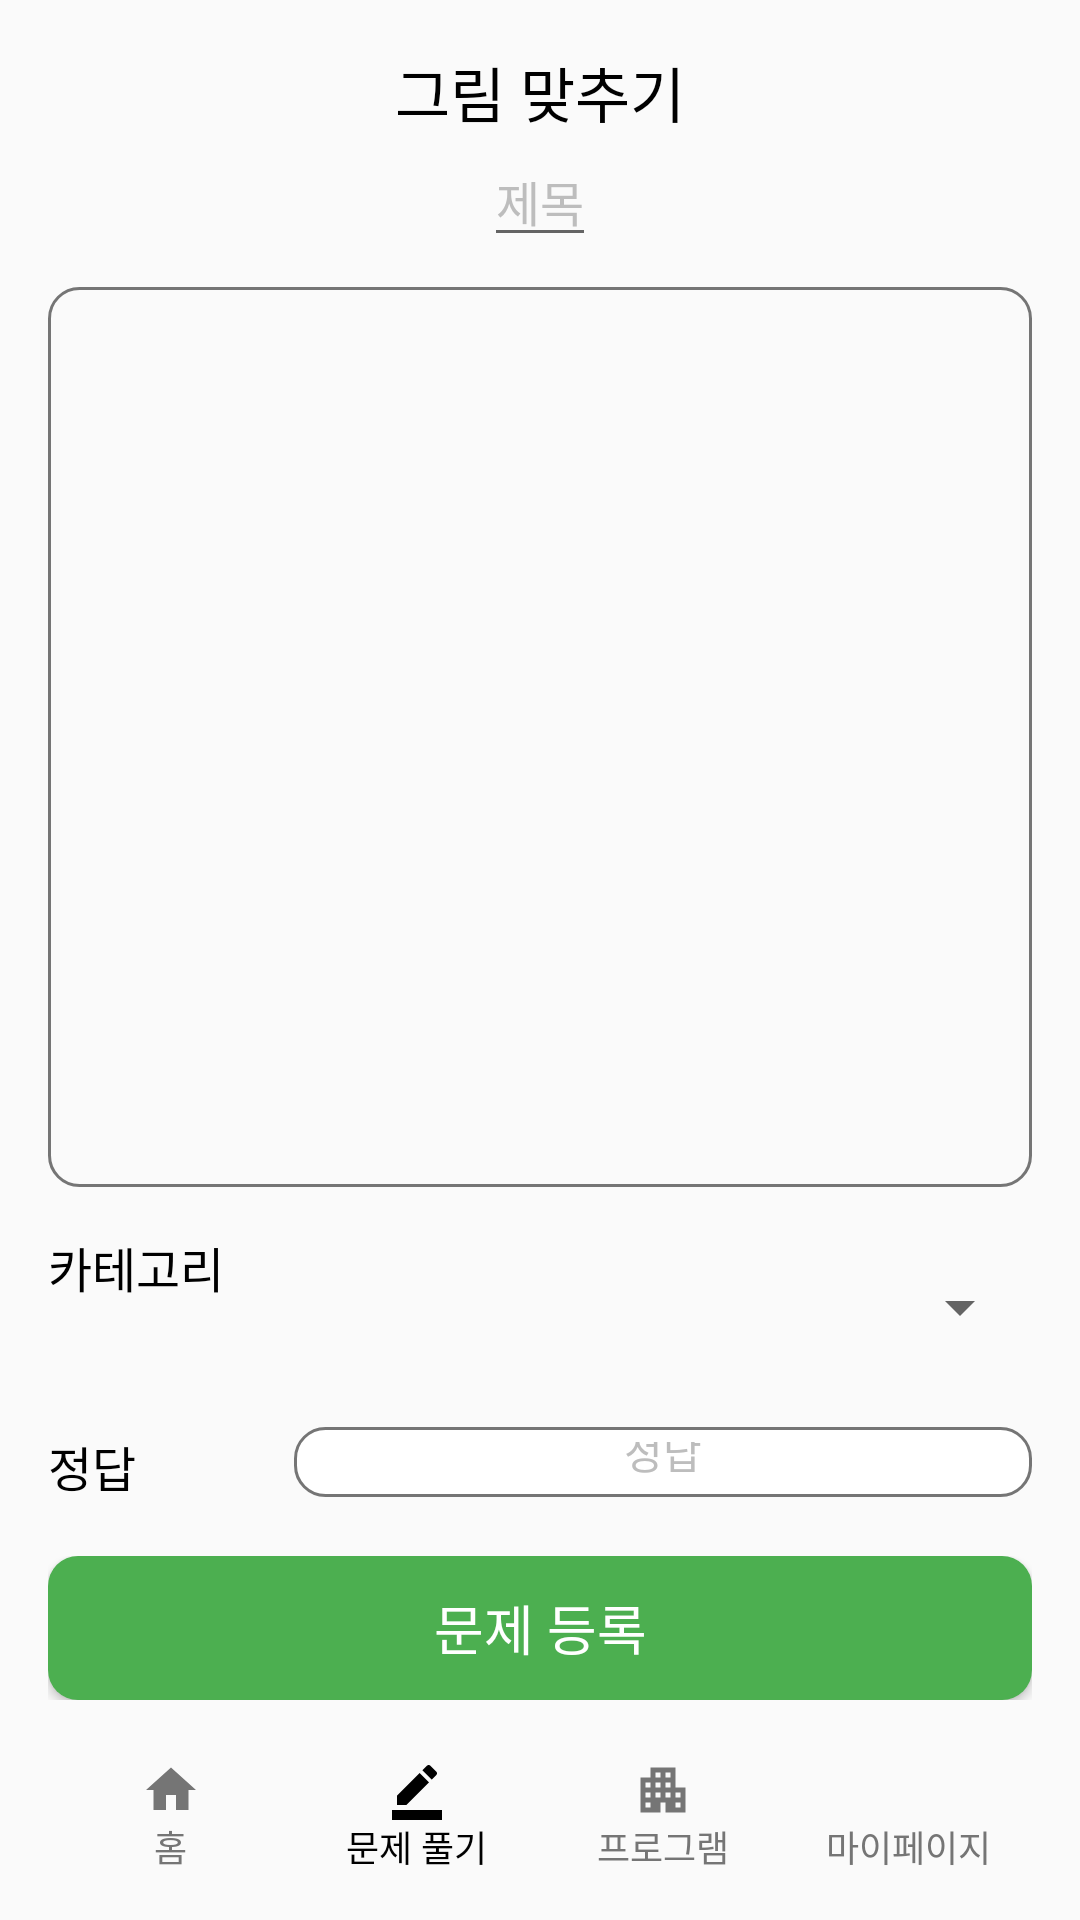

The Android layout XML behind this screen, and the referenced resources:
<!-- AndroidManifest.xml: application theme Theme.Front -->
<!-- res/layout/activity_image_quiz_upload.xml -->
<?xml version="1.0" encoding="utf-8"?>
<androidx.constraintlayout.widget.ConstraintLayout xmlns:android="http://schemas.android.com/apk/res/android"
        xmlns:tools="http://schemas.android.com/tools"
        xmlns:app="http://schemas.android.com/apk/res-auto"
        android:layout_width="match_parent"
        android:layout_height="match_parent"
        android:padding="16dp"
        tools:context=".quiz.image.ui.ImageQuizUploadActivity">

    <LinearLayout
            android:id="@+id/linearLayout"
            android:layout_width="match_parent"
            android:layout_height="wrap_content"
            android:orientation="horizontal"
            tools:ignore="MissingConstraints">

        <TextView
                android:id="@+id/tv_image_quiz_add"
                android:layout_width="wrap_content"
                android:layout_height="match_parent"
                android:layout_gravity="center"
                android:layout_weight="1"
                android:gravity="center"
                style="@style/AndroidH1"
                android:textColor="@color/black"
                android:text="그림 맞추기"
                app:layout_constraintEnd_toEndOf="parent"
                app:layout_constraintStart_toStartOf="parent"
                app:layout_constraintTop_toTopOf="parent" />
    </LinearLayout>

    <LinearLayout
            android:id="@+id/layout_back"
            android:layout_width="match_parent"
            android:layout_height="wrap_content"
            app:layout_constraintTop_toTopOf="@id/linearLayout"
            app:layout_constraintBottom_toBottomOf="@id/linearLayout"
            tools:ignore="MissingConstraints,NotSibling">

        <ImageButton
                android:id="@+id/btn_back"
                android:layout_width="30dp"
                android:layout_height="30dp"
                android:layout_gravity="left"
                android:foregroundGravity="bottom"
                android:background="@android:color/transparent"
                android:src="@drawable/ic_left"
                android:scaleType="fitCenter"
                tools:ignore="MissingConstraints"
                android:contentDescription="TODO">
        </ImageButton>
    </LinearLayout>

    <EditText
            android:id="@+id/tv_title"
            style="@style/AndroidSubtitle1"
            android:layout_width="wrap_content"
            android:layout_height="wrap_content"
            android:layout_gravity="center"
            android:hint="제목"
            android:textColorHint="@color/gray400"
            android:textColor="@color/black"
            app:layout_constraintEnd_toEndOf="@id/layout_back"
            app:layout_constraintStart_toStartOf="@id/layout_back"
            app:layout_constraintTop_toBottomOf="@id/linearLayout"
            tools:ignore="NotSibling" />

    <ImageView
            android:id="@+id/img_quiz"
            android:layout_width="match_parent"
            android:layout_height="300dp"
            android:layout_marginTop="10dp"
            android:background="@drawable/shape_edittext_big"
            android:gravity="top"
            app:layout_constraintLeft_toLeftOf="parent"
            app:layout_constraintRight_toRightOf="parent"
            app:layout_constraintTop_toBottomOf="@+id/tv_title"
            tools:ignore="SpeakableTextPresentCheck" />

    <LinearLayout
            android:id="@+id/tv_category_layout"
            android:layout_width="match_parent"
            android:layout_height="wrap_content"
            android:orientation="horizontal"
            android:weightSum="4"
            android:paddingTop="15dp"
            app:layout_constraintStart_toStartOf="parent"
            app:layout_constraintTop_toBottomOf="@+id/img_quiz">

        <TextView
                style="@style/AndroidBody1"
                android:layout_width="0dp"
                android:layout_height="wrap_content"
                android:text="카테고리"
                android:textColor="@color/black"
                android:layout_weight="1"
                app:layout_constraintEnd_toEndOf="parent"
                app:layout_constraintStart_toStartOf="parent"
                app:layout_constraintTop_toBottomOf="@+id/tv_ch_nickname"/>

        <Spinner
                android:id="@+id/tv_category"
                android:layout_width="0dp"
                android:layout_weight="3"
                android:layout_height="50dp"
                app:layout_constraintLeft_toLeftOf="parent"
                app:layout_constraintTop_toBottomOf="@+id/img_quiz"
                android:layout_centerInParent="true"/>
    </LinearLayout>

    <LinearLayout
            android:id="@+id/ll_my_email"
            android:layout_width="match_parent"
            android:layout_height="wrap_content"
            android:orientation="horizontal"
            android:weightSum="4"
            android:paddingTop="15dp"
            app:layout_constraintStart_toStartOf="parent"
            app:layout_constraintTop_toBottomOf="@+id/tv_category_layout">

        <TextView
                style="@style/AndroidBody1"
                android:layout_width="0dp"
                android:layout_height="wrap_content"
                android:text="정답"
                android:layout_weight="1"
                android:textColor="@color/black"
                app:layout_constraintEnd_toEndOf="parent"
                app:layout_constraintStart_toStartOf="parent"
                app:layout_constraintTop_toBottomOf="@+id/tv_ch_nickname"/>

        <EditText
                android:id="@+id/tv_correct"
                style="@style/AndroidBody3"
                android:hint="정답"
                android:textColor="@color/black"
                android:textColorHint="@color/gray400"
                android:layout_width="0dp"
                android:layout_height="match_parent"
                android:layout_weight="3"
                android:gravity="center_horizontal"
                android:background="@drawable/shape_edittext_small_gray"
                android:inputType="text"
                android:maxLines="1"
                />
    </LinearLayout>

    <LinearLayout
            android:layout_width="match_parent"
            android:layout_height="wrap_content"
            app:layout_constraintStart_toStartOf="parent"
            app:layout_constraintBottom_toTopOf="@id/bottom">

        <Button
                android:id="@+id/btn_enroll"
                style="@style/AndroidButton1"
                android:layout_width="wrap_content"
                android:layout_height="wrap_content"
                android:layout_weight="1"
                android:background="@drawable/shape_btn"
                android:backgroundTint="@color/green"
                android:includeFontPadding="false"
                android:text="문제 등록"
                android:textColor="@color/white"
                app:layout_constraintBottom_toBottomOf="parent"
                app:layout_constraintLeft_toLeftOf="parent"
                app:layout_constraintRight_toRightOf="parent" />

    </LinearLayout>

    <LinearLayout
            android:id="@+id/bottom"
            android:layout_width="match_parent"
            android:layout_height="wrap_content"
            android:paddingTop="20dp"
            android:weightSum="4"
            app:layout_constraintBottom_toBottomOf="parent"
            app:layout_constraintLeft_toLeftOf="parent"
            app:layout_constraintRight_toRightOf="parent">

        <LinearLayout
                android:id="@+id/btn_home"
                android:layout_width="0dp"
                android:layout_height="match_parent"
                android:layout_weight="1"
                android:orientation="vertical">

            <Button
                    android:layout_width="20dp"
                    android:layout_height="20dp"
                    android:background="@drawable/ic_home"
                    android:backgroundTint="@color/gray600"
                    android:layout_gravity="center_horizontal">
            </Button>

            <TextView
                    style="@style/AndroidCaption2"
                    android:includeFontPadding="false"
                    android:layout_width="wrap_content"
                    android:layout_height="wrap_content"
                    android:textColor="@color/gray600"
                    android:text="홈"
                    android:layout_gravity="center_horizontal">

            </TextView>
        </LinearLayout>

        <LinearLayout
                android:id="@+id/btn_quiz"
                android:layout_width="0dp"
                android:layout_height="match_parent"
                android:layout_weight="1"
                android:orientation="vertical">

            <Button
                    android:layout_width="20dp"
                    android:layout_height="20dp"
                    android:background="@drawable/ic_quiz"
                    android:layout_gravity="center_horizontal">
            </Button>

            <TextView
                    style="@style/AndroidCaption2"
                    android:includeFontPadding="false"
                    android:layout_width="wrap_content"
                    android:layout_height="wrap_content"
                    android:textColor="@color/black"
                    android:text="문제 풀기"
                    android:layout_gravity="center_horizontal">

            </TextView>
        </LinearLayout>

        <LinearLayout
                android:id="@+id/btn_program"
                android:layout_width="0dp"
                android:layout_height="match_parent"
                android:layout_weight="1"
                android:orientation="vertical">

            <Button
                    android:layout_width="20dp"
                    android:layout_height="20dp"
                    android:background="@drawable/ic_program"
                    android:backgroundTint="@color/gray600"
                    android:layout_gravity="center_horizontal">
            </Button>

            <TextView
                    style="@style/AndroidCaption2"
                    android:includeFontPadding="false"
                    android:layout_width="wrap_content"
                    android:layout_height="wrap_content"
                    android:text="프로그램"
                    android:textColor="@color/gray600"
                    android:layout_gravity="center_horizontal">

            </TextView>
        </LinearLayout>

        <LinearLayout
                android:id="@+id/btn_mypage"
                android:layout_width="0dp"
                android:layout_height="match_parent"
                android:layout_weight="1"
                android:orientation="vertical">

            <Button
                    android:layout_width="20dp"
                    android:layout_height="20dp"
                    android:background="@drawable/ic_mypage"
                    android:backgroundTint="@color/gray600"
                    android:layout_gravity="center_horizontal">
            </Button>

            <TextView
                    style="@style/AndroidCaption2"
                    android:includeFontPadding="false"
                    android:layout_width="wrap_content"
                    android:layout_height="wrap_content"
                    android:textColor="@color/gray600"
                    android:text="마이페이지"
                    android:layout_gravity="center_horizontal">

            </TextView>
        </LinearLayout>

    </LinearLayout>

</androidx.constraintlayout.widget.ConstraintLayout>
<!-- resources referenced by this layout -->
<resources>
  <color name="black">#FF000000</color>
  <color name="gray400">#BDBDBD</color>
  <color name="gray600">#757575</color>
  <color name="green">#4CAF50</color>
  <color name="white">#FFFFFFFF</color>
  <!-- drawable ic_home (drawable) -->
  <vector android:height="15dp" android:tint="#000000"
      android:viewportHeight="24" android:viewportWidth="24"
      android:width="15dp" xmlns:android="http://schemas.android.com/apk/res/android">
      <path android:fillColor="@android:color/white" android:pathData="M10,20v-6h4v6h5v-8h3L12,3 2,12h3v8z"/>
  </vector>
  <!-- drawable ic_quiz (drawable) -->
  <vector android:height="15dp" android:tint="#000000"
      android:viewportHeight="24" android:viewportWidth="24"
      android:width="15dp" xmlns:android="http://schemas.android.com/apk/res/android">
      <path android:fillColor="@android:color/white" android:pathData="M22,24H2v-4h20V24zM13.06,5.19l3.75,3.75L7.75,18H4v-3.75L13.06,5.19zM17.88,7.87l-3.75,-3.75l1.83,-1.83c0.39,-0.39 1.02,-0.39 1.41,0l2.34,2.34c0.39,0.39 0.39,1.02 0,1.41L17.88,7.87z"/>
  </vector>
  <!-- drawable shape_btn (drawable) -->
  <?xml version="1.0" encoding="utf-8"?>
  <shape xmlns:android="http://schemas.android.com/apk/res/android"
      android:shape="rectangle" >
      <solid android:color="@color/green" />
      <corners
          android:radius="10dp"/>
      <padding android:right="10dp"
          android:left="10dp"/>
  </shape>
  <!-- drawable shape_edittext_big (drawable) -->
  <?xml version="1.0" encoding="utf-8"?>
  <shape xmlns:android="http://schemas.android.com/apk/res/android"
      android:shape="rectangle" >
      <solid android:color="@color/gray50" />
      <stroke
          android:width="1dp"
          android:color="@color/gray600"/>
      <corners
          android:radius="10dp"/>
      <padding
          android:top="5dp"
          android:bottom="5dp"
          android:right="5dp"
          android:left="5dp"/>
  
  </shape>
  <!-- drawable shape_edittext_small_gray (drawable) -->
  <?xml version="1.0" encoding="utf-8"?>
  <shape xmlns:android="http://schemas.android.com/apk/res/android"
      android:shape="rectangle" >
      <solid android:color="@color/white" />
      <stroke
          android:width="1dp"
          android:color="@color/gray600"/>
      <corners
          android:radius="10dp"/>
      <padding
          android:top="5dp"
          android:bottom="5dp"
          android:right="10dp"
          android:left="10dp"/>
  
  </shape>
  <style name="AndroidBody1">
          <item name="android:fontFamily">@font/noto_regular</item>
          <item name="android:textSize">16sp</item>
          <item name="android:lineSpacingExtra">24sp</item>
      </style>
  <style name="AndroidBody3">
          <item name="android:fontFamily">@font/noto_regular</item>
          <item name="android:textSize">14sp</item>
          <item name="android:lineSpacingExtra">20sp</item>
      </style>
  <style name="AndroidButton1">
          <item name="android:fontFamily">@font/noto_bold</item>
          <item name="android:textSize">18sp</item>
          <item name="android:lineSpacingExtra">24sp</item>
      </style>
  <style name="AndroidCaption2">
          <item name="android:fontFamily">@font/noto_medium</item>
          <item name="android:textSize">12sp</item>
          <item name="android:lineSpacingExtra">18sp</item>
      </style>
  <style name="AndroidH1">
          <item name="android:fontFamily">@font/noto_bold</item>
          <item name="android:textSize">20sp</item>
          <item name="android:lineSpacingExtra">26sp</item>
      </style>
  <style name="AndroidSubtitle1">
          <item name="android:fontFamily">@font/noto_bold</item>
          <item name="android:textSize">16sp</item>
          <item name="android:lineSpacingExtra">24sp</item>
      </style>
  <style name="Theme.Front" parent="Base.Theme.Front" />
  <color name="gray50">#FAFAFA</color>
  <color name="gray200">#EEEEEE</color>
</resources>
